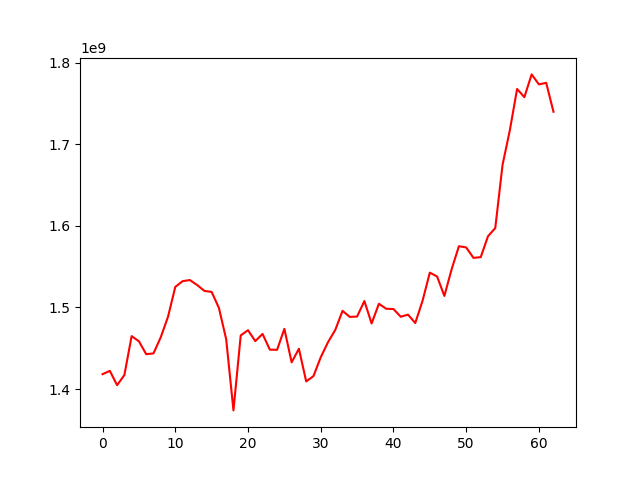

Values plotted in this chart, from the file beside it:
, 0
0, 1418191736
1, 1422270932
2, 1404721016
3, 1417083924
4, 1464852408
5, 1458498823
6, 1442727671
7, 1443627826
8, 1463355477
9, 1488515660
10, 1525144027
11, 1532160041
12, 1533588800
13, 1527548481
14, 1520265826
15, 1519023362
16, 1499400354
17, 1461039960
18, 1373784153
19, 1465732534
20, 1472094543
21, 1458706647
22, 1467534670
23, 1448270955
24, 1448039160
25, 1473743369
26, 1432699779
27, 1449374814
28, 1409327395
29, 1415798539
30, 1438866055
31, 1457366816
32, 1472436839
33, 1495856064
34, 1488400524
35, 1488825545
36, 1507818997
37, 1480372204
38, 1504489028
39, 1498369964
40, 1498040836
41, 1488638263
42, 1491161995
43, 1480922297
44, 1508131442
45, 1542661865
46, 1537916263
47, 1514110807
48, 1546818945
49, 1575061651
50, 1573555413
51, 1560763293
52, 1561650193
53, 1587312146
54, 1597342203
55, 1674806622
56, 1717067401
57, 1767775438
58, 1757797237
59, 1785674982
... 3 more rows
